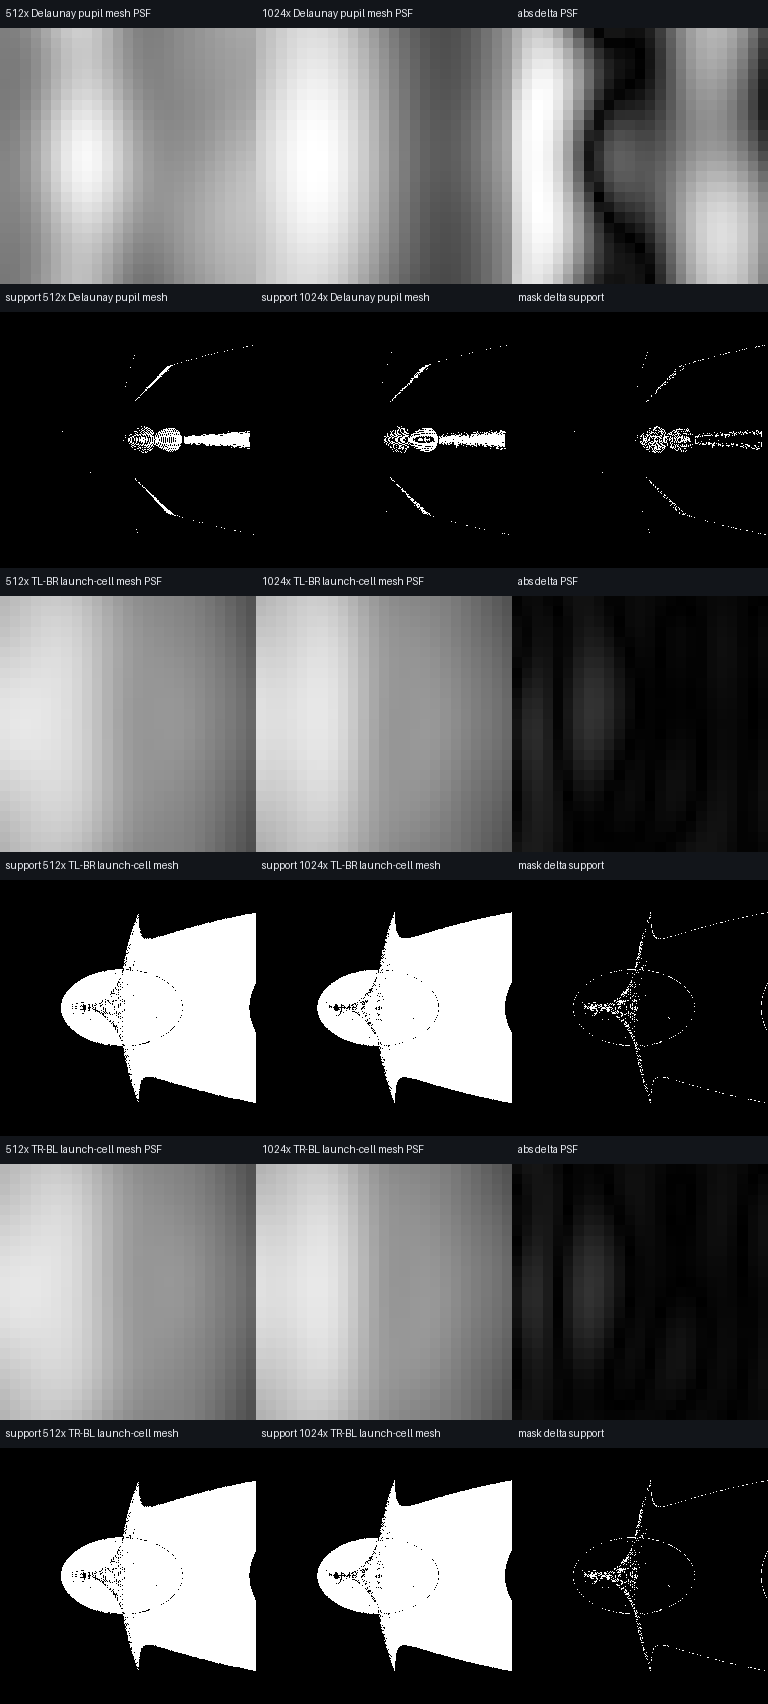

Source data for this figure (header and first rows):
method, low_grid, high_grid, wavelength_nm, pupil_resolution, crop_radius_px, pixel_subsamples, detector_offset_x_px, detector_offset_y_px, normalized_psf_l1_percent, amplitude_relative_l2_percent, support_iou_percent, low_support_pixels, high_support_pixels, low_crop_energy_fraction, high_crop_energy_fraction
delaunay, 512, 1024, 610, 512, 12, 4, -0.4472, 0.3194, 32.18, 77.95, 58.74, 6474, 6319, 0.0007607, 0.00112
launch-grid, 512, 1024, 610, 512, 12, 4, -0.4472, 0.3194, 2.335, 38.64, 97.18, 98286, 98366, 0.02618, 0.02607
launch-grid-alt, 512, 1024, 610, 512, 12, 4, -0.4472, 0.3194, 2.284, 38.65, 97.17, 98286, 98365, 0.02621, 0.02605
